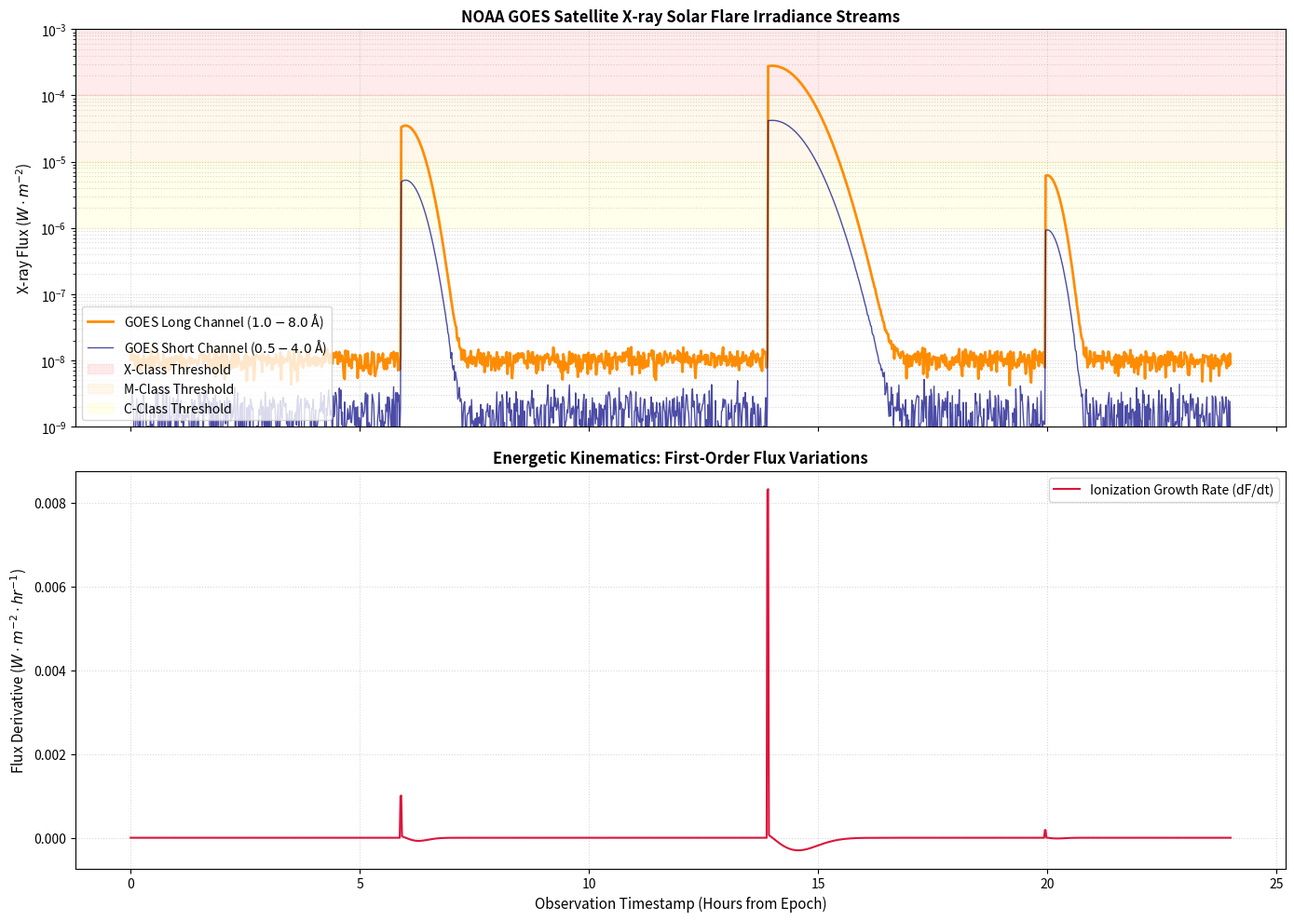

Generate this figure with matplotlib:
import numpy as np
import pandas as pd
import matplotlib.pyplot as plt

class GOESFlareKinematicsEngine:
    """
    Advanced Space Weather Pipeline designed to parse multi-channel GOES X-ray 
    flux data, compute energetic derivatives, and automate solar flare event classification.
    """
    def __init__(self, time_steps: int = 1440):
        self.time_steps = time_steps
        self.time_array = None
        self.short_flux = None  # 0.5 - 4.0 Angstrom channel
        self.long_flux = None   # 1.0 - 8.0 Angstrom channel (Primary classification band)
        
    def generate_synthetic_goes_stream(self):
        """
        Simulates raw 1-minute resolution GOES-16 X-ray sensor time-series data streams,
        modeling background solar minimum irradiance coupled with transient eruptive events.
        """
        np.random.seed(88)
        self.time_array = np.linspace(0, 24, self.time_steps)  # 24-hour observation window
        
        # Base solar background irradiance level (A/B class background noise)
        base_noise = 1e-8 + np.random.normal(0, 2e-9, self.time_steps)
        self.long_flux = np.clip(base_noise, 1e-9, None)
        
        # Inject structural flare events using standard asymmetrical flare profiles
        # Flare 1: Moderate M-class eruption at Hour 6
        t1, peak1, duration1 = 6.0, 3.5e-5, 0.4
        flare1 = peak1 * np.exp(-((self.time_array - t1) / duration1)**2) * (self.time_array >= t1 - 0.1)
        
        # Flare 2: Massive X-class extreme space weather event at Hour 14
        t2, peak2, duration2 = 14.0, 2.8e-4, 0.8
        flare2 = peak2 * np.exp(-((self.time_array - t2) / duration2)**2) * (self.time_array >= t2 - 0.1)
        
        # Flare 3: Minor C-class thermal event at Hour 20
        t3, peak3, duration3 = 20.0, 6.2e-6, 0.3
        flare3 = peak3 * np.exp(-((self.time_array - t3) / duration3)**2) * (self.time_array >= t3 - 0.05)
        
        # Aggregate fluxes and simulate the secondary short-wavelength channel response
        self.long_flux += flare1 + flare2 + flare3
        self.short_flux = self.long_flux * 0.15 + np.random.normal(0, 1e-9, self.time_steps)
        
        print("[STATUS] Ingested 1440 continuous epochs of multi-channel satellite X-ray streams.")

    def compute_flux_kinematics(self):
        """
        Applies discrete numerical calculus (central finite difference) to evaluate 
        the derivative of the long-channel flux vector, mapping ionization growth rates (dF/dt).
        """
        dt = 24.0 / self.time_steps  # Time delta in hours
        df_dt = np.gradient(self.long_flux, dt)
        return df_dt

    def run_automated_event_classifier(self):
        """
        Processes the raw X-ray timeseries to isolate peak amplitudes, classifies them 
        using formal NOAA Space Weather scales, and prints an operational physics report.
        """
        df_dt = self.compute_flux_kinematics()
        
        # Isolate indices where ionization growth rate spikes sharply (flare onset detection threshold)
        threshold = 5e-5
        peaks = []
        
        # Simple window peak finder based on derivative changes
        for i in range(1, len(df_dt) - 1):
            if df_dt[i] > df_dt[i-1] and df_dt[i] > df_dt[i+1] and df_dt[i] > threshold:
                # Find maximum flux index in the immediate neighborhood of the derivative spike
                neighborhood = self.long_flux[i:i+40]
                if len(neighborhood) > 0:
                    max_idx = i + np.argmax(neighborhood)
                    if max_idx not in peaks:
                        peaks.append(max_idx)

        print("\n" + "="*50)
        print("          AUTOMATED GOES SOLAR FLARE REPORT        ")
        print("="*50)
        
        for p_idx in peaks:
            peak_time = self.time_array[p_idx]
            peak_val = self.long_flux[p_idx]
            
            # Astrophysical classification logic
            if peak_val >= 1e-4:
                flare_class = f"X{(peak_val / 1e-4):.1f}"
            elif peak_val >= 1e-5:
                flare_class = f"M{(peak_val / 1e-5):.1f}"
            elif peak_val >= 1e-6:
                flare_class = f"C{(peak_val / 1e-6):.1f}"
            else:
                flare_class = f"B{(peak_val / 1e-7):.1f}"
                
            print(f"Timestamp: {peak_time:.2f} Hours | Peak Flux: {peak_val:.2e} W/m² | Classification: {flare_class}")
        print("="*50 + "\n")

    def render_publication_plots(self):
        """Generates high-resolution multi-panel plots matching professional space weather standards."""
        df_dt = self.compute_flux_kinematics()
        
        fig, axes = plt.subplots(2, 1, figsize=(14, 10), sharex=True)
        
        # Top Panel: Irradiance Light Curves (Logarithmic Scale)
        axes[0].plot(self.time_array, self.long_flux, color='darkorange', linewidth=2, label=r'GOES Long Channel ($1.0 - 8.0$ Å)')
        axes[0].plot(self.time_array, self.short_flux, color='navy', linewidth=1, alpha=0.7, label=r'GOES Short Channel ($0.5 - 4.0$ Å)')
        axes[0].set_yscale('log')
        axes[0].set_ylim(1e-9, 1e-3)
        axes[0].set_ylabel(r'X-ray Flux ($W \cdot m^{-2}$)', fontsize=11)
        axes[0].set_title("NOAA GOES Satellite X-ray Solar Flare Irradiance Streams", fontsize=12, fontweight='bold')
        
        # Draw physical classification boundary regions
        axes[0].axhspan(1e-4, 1e-3, color='red', alpha=0.08, label='X-Class Threshold')
        axes[0].axhspan(1e-5, 1e-4, color='orange', alpha=0.08, label='M-Class Threshold')
        axes[0].axhspan(1e-6, 1e-5, color='yellow', alpha=0.08, label='C-Class Threshold')
        axes[0].legend(loc='lower left', frameon=True)
        axes[0].grid(True, which="both", linestyle=':', alpha=0.5)
        
        # Bottom Panel: Numerical Derivative Vector (Kinetic Growth Rate)
        axes[1].plot(self.time_array, df_dt, color='crimson', linewidth=1.5, label='Ionization Growth Rate (dF/dt)')
        axes[1].set_ylabel(r'Flux Derivative ($W \cdot m^{-2} \cdot hr^{-1}$)', fontsize=11)
        axes[1].set_xlabel('Observation Timestamp (Hours from Epoch)', fontsize=11)
        axes[1].set_title("Energetic Kinematics: First-Order Flux Variations", fontsize=12, fontweight='bold')
        axes[1].legend(loc='upper right')
        axes[1].grid(True, linestyle=':', alpha=0.5)
        
        plt.tight_layout()
        plt.savefig('goes_flux_kinematics_analysis.png', dpi=300)
        plt.show()

if __name__ == "__main__":
    engine = GOESFlareKinematicsEngine(time_steps=1440)
    engine.generate_synthetic_goes_stream()
    engine.run_automated_event_classifier()
    engine.render_publication_plots()
